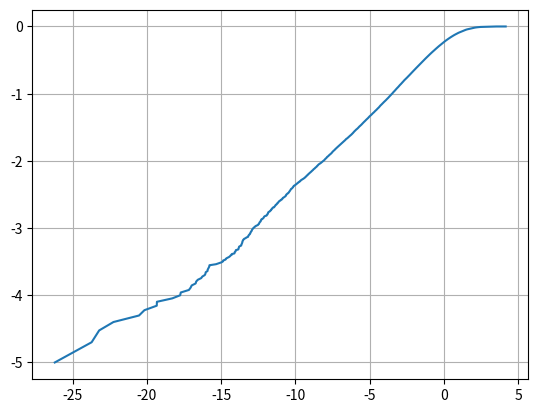

Python code for this plot:
import time
from scipy.stats import gaussian_kde as kdf
from scipy import special as sp
import numpy as np
import matplotlib.pyplot as plt


# np.random.seed(2025)


class Rice:
    r = np.linspace(0, 6, 6000)  # theoretical envelope PDF x axes
    theta = np.linspace(-np.pi, np.pi, 6000)  # theoretical phase PDF x axes

    def __init__(self, K, r_hat_2, phi, samples):

        # user input checks and assigns value
        self.K = self.input_Check(K, "K", 0, 50)
        self.r_hat_2 = self.input_Check(r_hat_2, "\hat{r}^2", 0.5, 2.5)
        self.phi = self.input_Check(phi, "\phi", -np.pi, np.pi)
        self.numSamples = samples

        # simulating and their densities
        self.real, self.imag = self.complex_Multipath_Fading()

    def input_Check(self, data, inputName, lower, upper):
        # input_Check checks the user inputs

        # has a value been entered
        if data == "":
            raise ValueError(" ".join((inputName, "must have a numeric value")))

        # incase of an non-numeric input
        try:
            data = float(data)
        except:
            raise ValueError(" ".join((inputName, "must have a numeric value")))

        # data must be within the range
        if data < lower or data > upper:
            raise ValueError(" ".join((inputName, f"must be in the range [{lower:.2f}, {upper:.2f}]")))

        return data

    def calculate_Means(self):
        # calculate_means calculates the means of the complex Gaussians representing the
        # in-phase and quadrature components

        p = np.sqrt(self.K * self.r_hat_2 / (1 + self.K)) * np.cos(self.phi)
        q = np.sqrt(self.K * self.r_hat_2 / (1 + self.K)) * np.sin(self.phi)

        return p, q

    def scattered_Component(self):
        # scattered_Component calculates the power of the scattered signal component

        sigma = np.sqrt(self.r_hat_2 / (2 * (1 + self.K)))

        return sigma

    def generate_Gaussians(self, mean, sigma):
        # generate_Gaussians generates the Gaussian random variables

        gaussians = np.random.normal(mean, sigma, self.numSamples)

        return gaussians

    def complex_Multipath_Fading(self):
        # complex_Multipath_Fading generates the complex fading random variables

        p, q = self.calculate_Means()
        sigma = self.scattered_Component()
        real, imag = self.generate_Gaussians(p, sigma),  self.generate_Gaussians(q, sigma)

        return real, imag


if __name__ == '__main__':
    samples = 100000
    Ts = 0.001

    K, hr, phi = 2, 1, 1
    s = Rice(K, hr, phi, samples)
    real, imag = s.real, s.imag

    h = [real[i] + 1j * imag[i] for i in range(len(real))]
    h_mag = [np.sqrt(np.square(real[i]) + np.square(imag[i])) for i in range(len(real))]
    h_mag_db = [10 * np.log10(item) for item in h_mag]
    phase = list(np.angle(h))
    time = np.arange(0 + Ts, (samples * Ts) + Ts, Ts)

    # fig, (plot1, plot2) = plt.subplots(2)
    # # fig.suptitle('Amplitude and Phase Response of the Flat Fading Channel')
    #
    # plot1.plot(time, h_mag_db)
    # plot1.set_title(f'Amplitude Response of a Rician Channel [K = {K}]')
    # plot1.set(xlabel='time(s)', ylabel='Magnitude |h(t)|')
    # plot1.grid()
    #
    # plot2.plot(time, phase)
    # plot2.set_title(f'Phase Response of a Rician Channel [K = {K}]')
    # plot2.set(xlabel='time(s)', ylabel='Phase angle (h(t))')
    # plot2.grid()
    #
    # step = 5 * 10 * Ts
    # start, stop = 0, (samples * Ts) + step
    # x_ticks = list(np.arange(start, stop, step))
    # plot1.set_xticks(x_ticks)
    # plot2.set_xticks(x_ticks)
    # plot1.tick_params(axis='both', which='both', labelsize=5)
    # plot2.tick_params(axis='both', which='both', labelsize=5)
    # fig.tight_layout()
    # fig.savefig('rician.png', bbox_inches='tight', dpi=1200)

    normalized_time = [ts / np.max(time) for ts in time]
    log_time = [np.log10(ts) for ts in normalized_time]
    sorted_h = np.sort(h_mag_db)
    plt.plot(sorted_h, log_time)
    # plt.set_title('Amplitude Response of a Rayleigh Channel')
    # plt.set(xlabel='time(s)', ylabel='Magnitude |h(t)|')
    plt.grid()
    plt.show()


